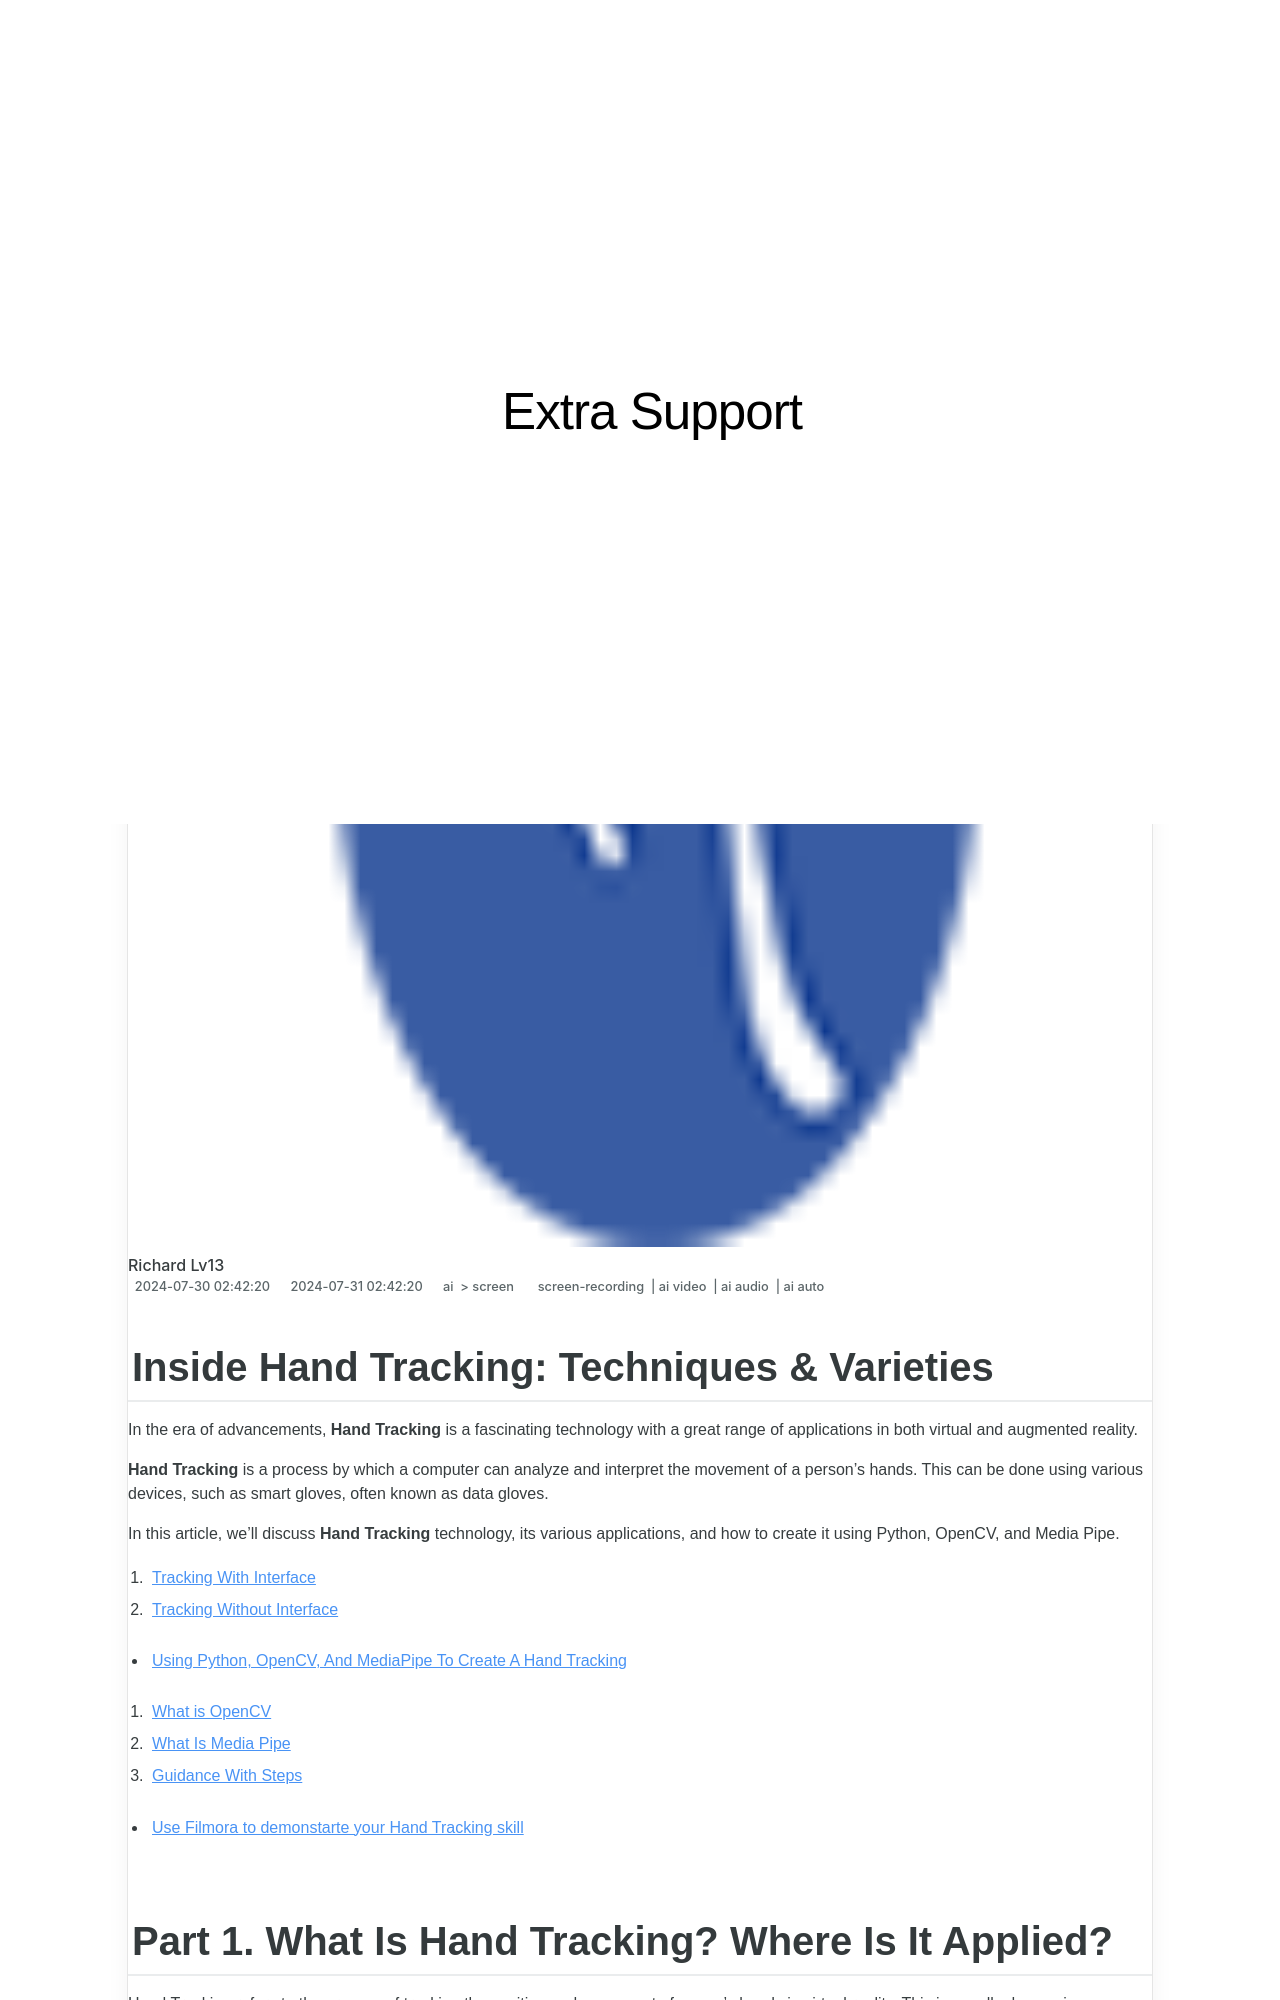

repository: techidaily/site-extra-support · page: 2024-approved-inside-hand-tracking-techniques-and-varieties/index.html · generator: jekyll

---
title: "\"2024 Approved  Inside Hand Tracking  Techniques & Varieties\""
date: 2024-07-30T02:42:20.152Z
updated: 2024-07-31T02:42:20.152Z
tags: 
  - screen-recording
  - ai video
  - ai audio
  - ai auto
categories: 
  - ai
  - screen
description: "\"This Article Describes 2024 Approved: Inside Hand Tracking: Techniques & Varieties\""
excerpt: "\"This Article Describes 2024 Approved: Inside Hand Tracking: Techniques & Varieties\""
keywords: "Hand Tracking Basics,Motion Capture Methods,Varied Handscanning,Tech in Gesture Recognition,Advanced Animation Systems,Touchless Interaction Tech,Biometrics & Hand Tracking"
thumbnail: https://thmb.techidaily.com/2c97ca9c03a4b90ac808b47e7a1e56e2bf5202bf8ec2d002abc5e5f18888aaa6.jpg
---

## Inside Hand Tracking: Techniques & Varieties

In the era of advancements, **Hand Tracking** is a fascinating technology with a great range of applications in both virtual and augmented reality.

**Hand Tracking** is a process by which a computer can analyze and interpret the movement of a person's hands. This can be done using various devices, such as smart gloves, often known as data gloves.

In this article, we’ll discuss **Hand Tracking** technology, its various applications, and how to create it using Python, OpenCV, and Media Pipe.

1. [Tracking With Interface](#part2-1)
2. [Tracking Without Interface](#part2-2)

* [Using Python, OpenCV, And MediaPipe To Create A Hand Tracking](#part3)  

1. [What is OpenCV](#part3-1)  
2. [What Is Media Pipe](#part3-2)  
3. [Guidance With Steps](#part3-3)

* [Use Filmora to demonstarte your Hand Tracking skill](#part4)
